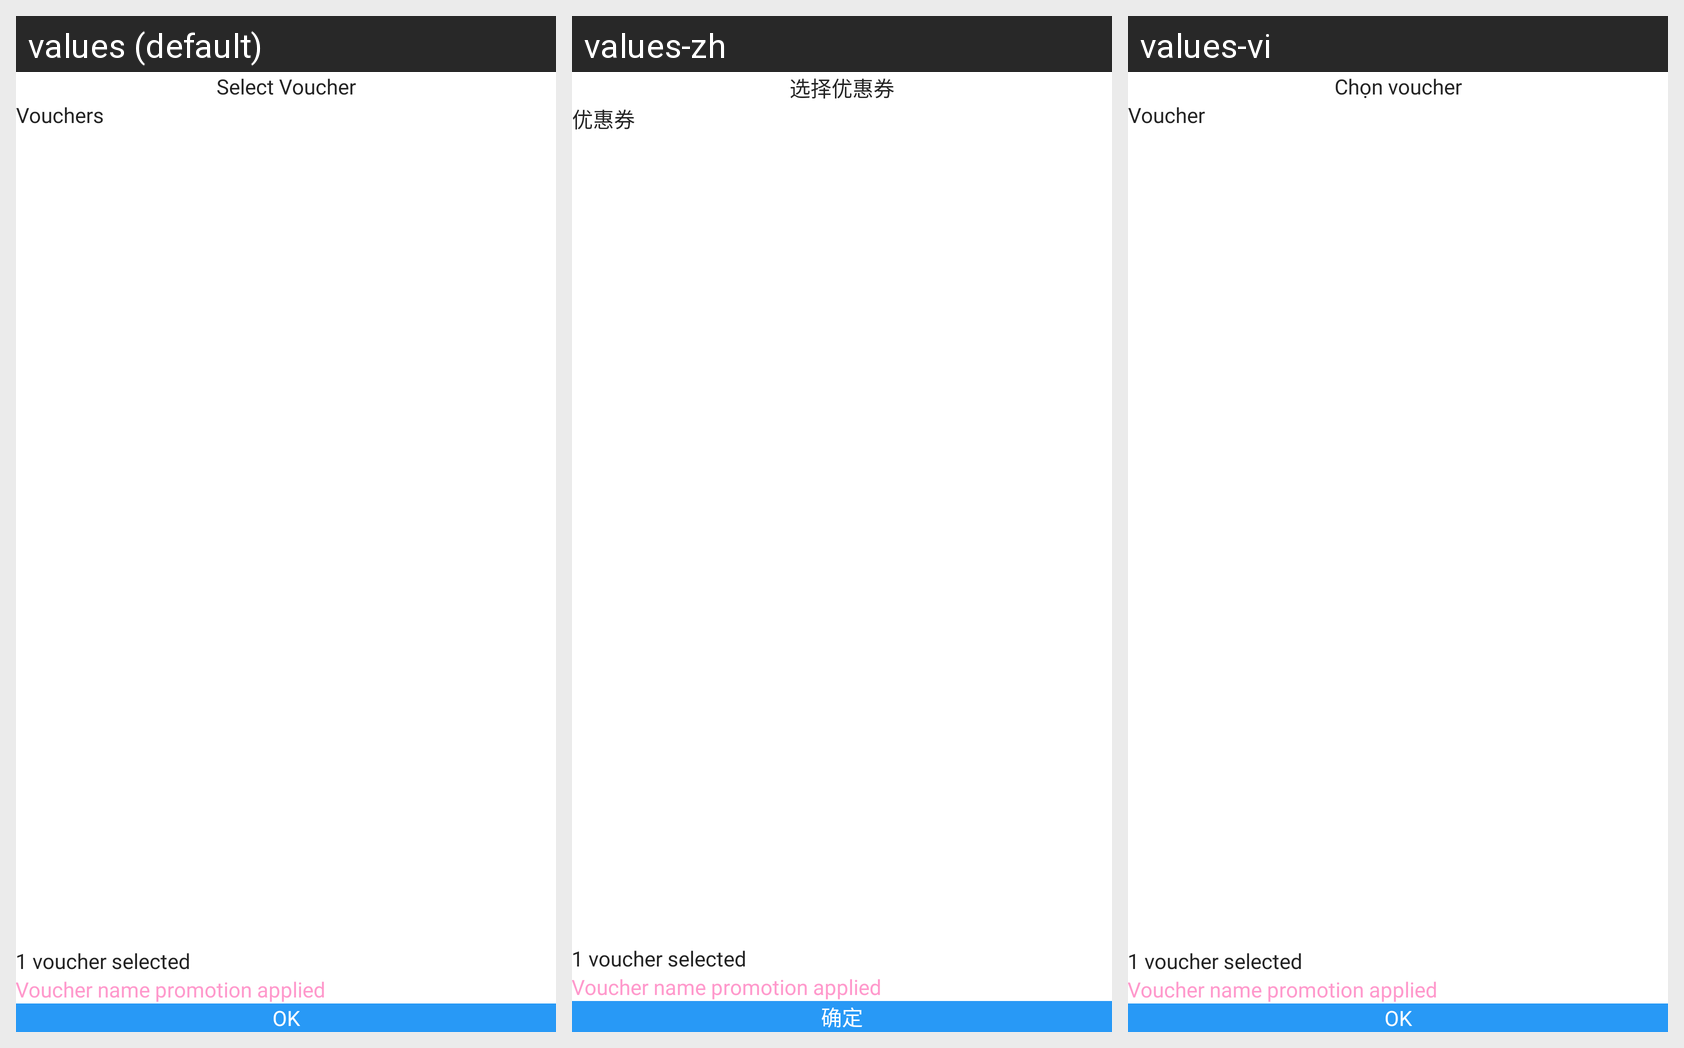

Here is an Android app screen in its default locale and in the app's own translations. Write out the translated-string differences for the strings that appear on this screen.
Android screen res/layout/activity_vouchers.xml rendered under 3 locales, left to right: values (default), values-zh, values-vi. Device: Nexus 5 (rendered at 1080×1920; each locale shown at half size, 540×960, under a caption strip naming it); theme Theme.Bia.
Strings drawn on this screen, with the default value and each locale's value (text and hints the layout hard-codes, and strings that could not be matched under every locale, appear in the picture but are not listed):

select_voucher
  values: Select Voucher
  values-zh: 选择优惠券
  values-vi: Chọn voucher

ok
  values: OK
  values-zh: 确定
  values-vi: OK

vouchers
  values: Vouchers
  values-zh: 优惠券
  values-vi: Voucher
